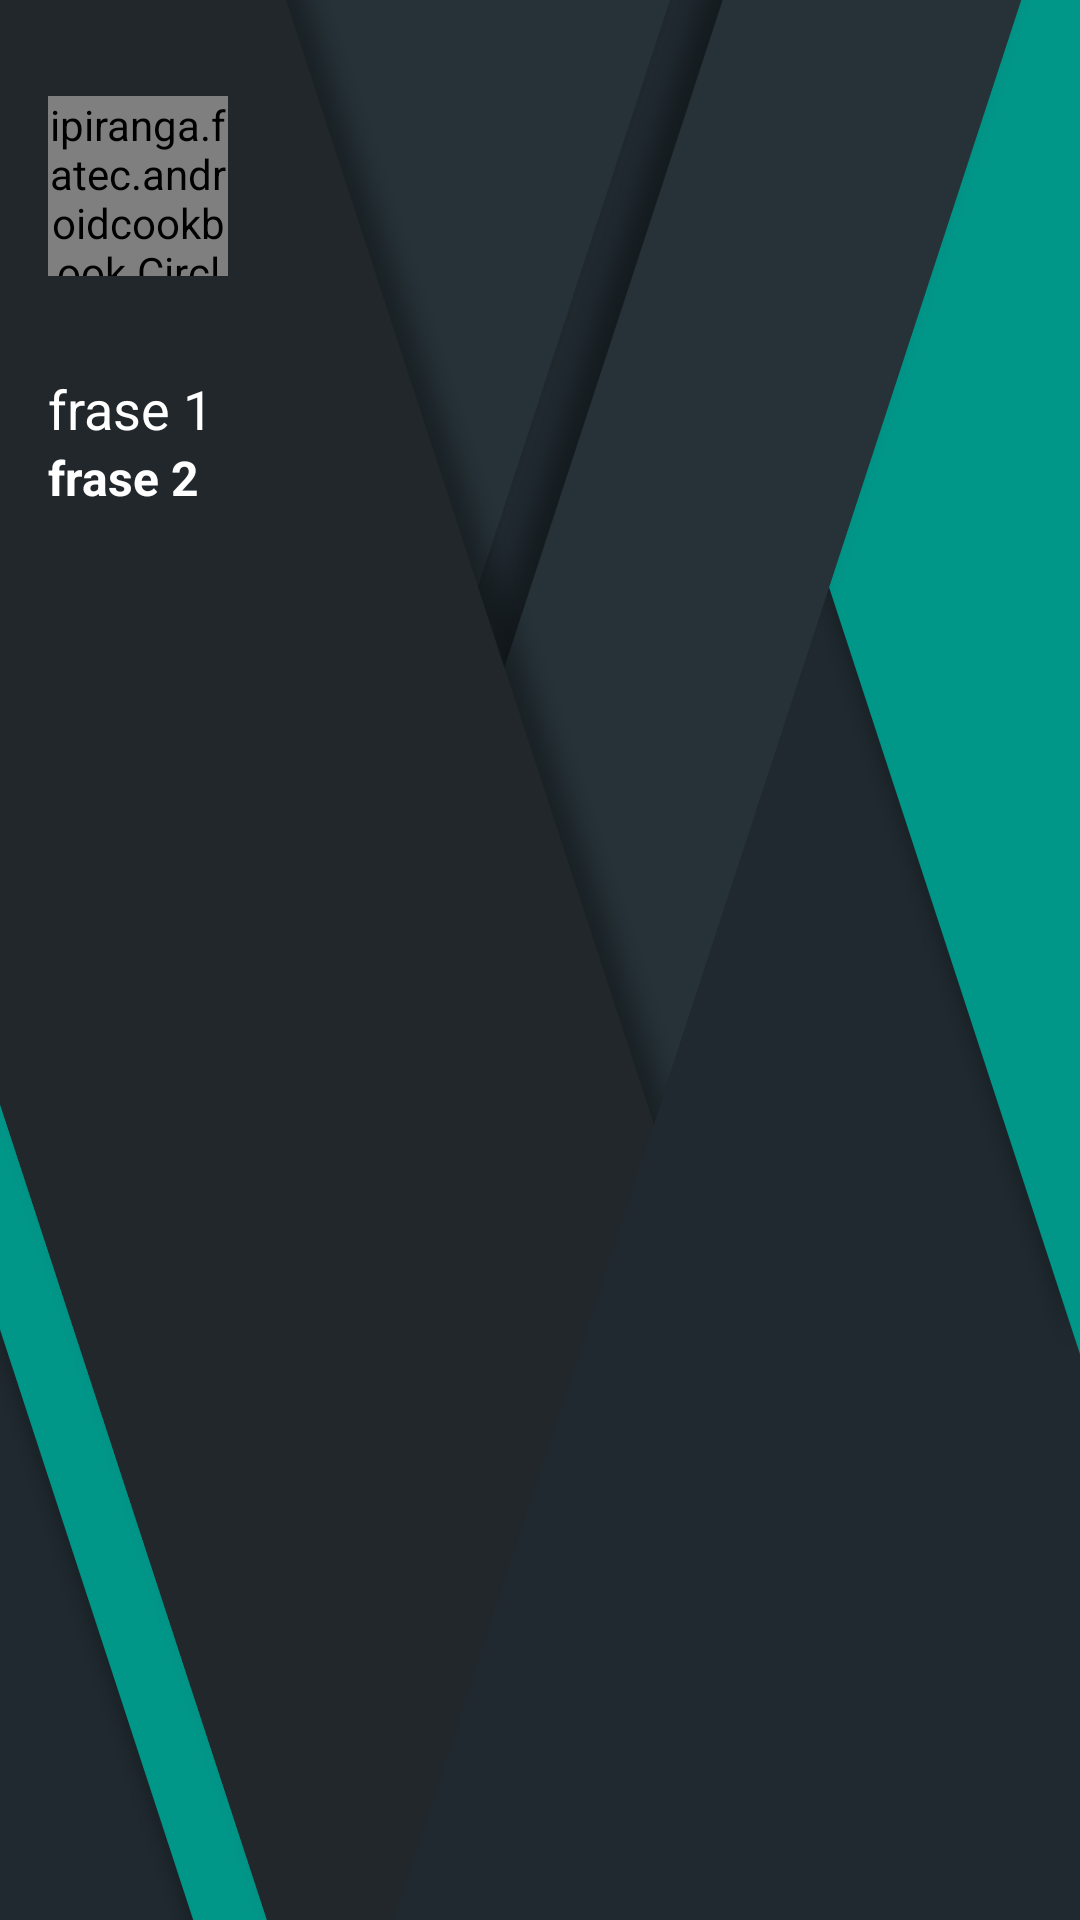

This screen was rendered from an Android layout file. Write that file and the resources it references.
<!-- AndroidManifest.xml: application theme AppTheme -->
<!-- res/layout/header_navigation.xml -->
<?xml version="1.0" encoding="utf-8"?>
<LinearLayout xmlns:android="http://schemas.android.com/apk/res/android"
    xmlns:app="http://schemas.android.com/apk/res-auto"
    android:layout_width="match_parent"
    android:layout_height="200dp"
    android:background="@drawable/header"
    android:orientation="vertical">

    <ipiranga.fatec.androidcookbook.CircleImageView
        android:layout_width="60dp"
        android:layout_height="60dp"
        android:layout_centerInParent="true"
        android:layout_marginLeft="16dp"
        android:layout_marginTop="32dp"
        android:src="@mipmap/ic_launcher"
        app:border_width="2dp" />

    <RelativeLayout
        android:layout_width="wrap_content"
        android:layout_height="wrap_content"
        android:layout_marginTop="32dp"
        android:paddingBottom="16dp"
        android:paddingLeft="16dp">


        <TextView
            android:id="@+id/textView1"
            android:layout_width="match_parent"
            android:layout_height="wrap_content"
            android:text="frase 1"
            android:textColor="@android:color/white"
            android:textSize="18sp" />

        <TextView
            android:id="@+id/textView"
            android:layout_width="match_parent"
            android:layout_height="wrap_content"
            android:layout_below="@+id/textView1"
            android:text="frase 2"
            android:textColor="@android:color/white"
            android:textSize="16sp"
            android:textStyle="bold" />

    </RelativeLayout>

</LinearLayout>
<!-- resources referenced by this layout -->
<resources>
  <!-- drawable header: png bitmap (drawable-nodpi, 55853 bytes) -->
  <!-- mipmap ic_launcher: png bitmap (mipmap-hdpi, 6144 bytes) -->
  <style name="AppTheme" parent="Theme.AppCompat.Light.NoActionBar">
          
          <item name="colorPrimary">@color/colorPrimary</item>
          <item name="colorPrimaryDark">@color/colorPrimaryDark</item>
          <item name="colorAccent">@color/colorAccent</item>
          <item name="dividerHorizontal">@color/colorDivider</item>
          <item name="dividerVertical">@color/colorDivider</item>
          <item name="windowNoTitle">true</item>
      </style>
  <color name="colorPrimary">#3F51B5</color>
  <color name="colorPrimaryDark">#303F9F</color>
  <color name="colorAccent">#FF4081</color>
  <color name="colorDivider">#BDBDBD</color>
</resources>
